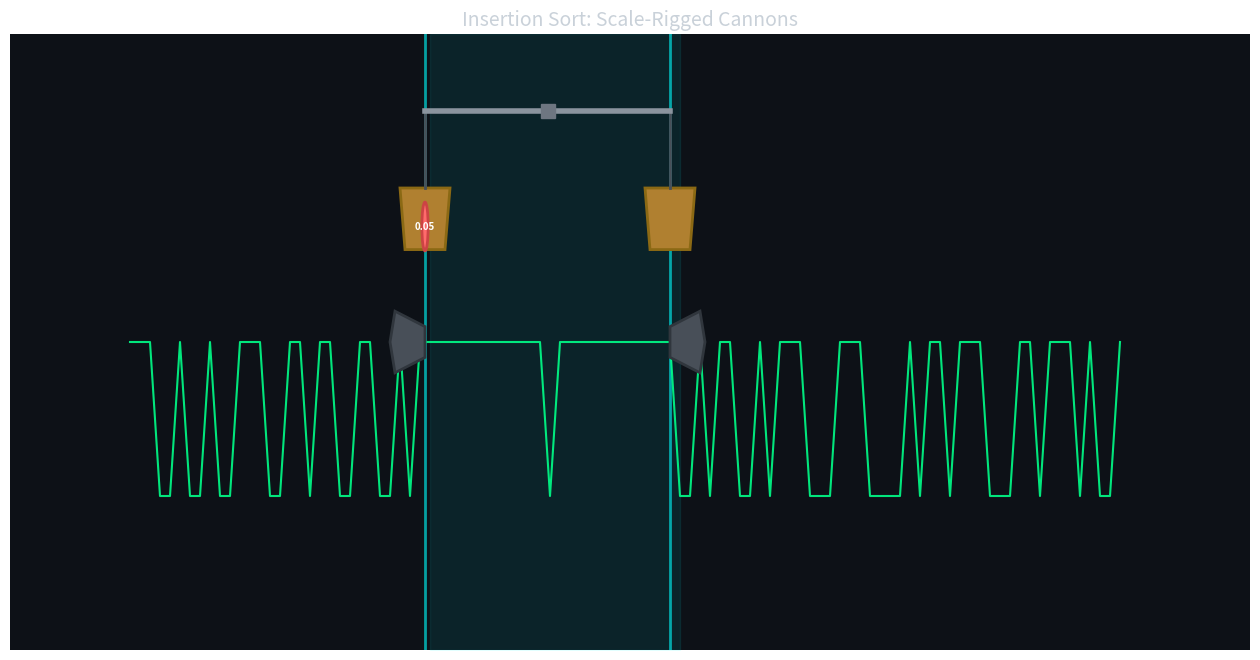

Write the Python code that produced this figure. (Note: this script raises an exception after producing the figure.)
import bisect

import matplotlib.animation as animation
import matplotlib.pyplot as plt
import numpy as np
from matplotlib.patches import Circle, Polygon

# --- Configuration ---
N = 100
INTERVAL = 15
STEPS_PER_FRAME = 4

# --- Helper Functions ---


def scale_cannon_generator(source_data, speed=1):
    """Single scale spans both boundaries. Pans rigged to cannons.
    Heavier side tilts -> element flies up into cannon -> fires.
    """
    n = len(source_data)
    sorted_buffer = []

    mid = n // 2
    left_pool = list(source_data[:mid])
    right_pool = list(source_data[mid:])

    # Track which element is staged on each pan
    left_staged = None
    right_staged = None

    while left_pool or right_pool:
        # Calculate boundaries based on actual positions
        # Left boundary: first index of ordered zone
        # Right boundary: last index of ordered zone
        left_bound = len(left_pool)
        right_bound = len(left_pool) + len(sorted_buffer) - 1

        full_array = np.concatenate(
            [
                left_pool if left_pool else [],
                sorted_buffer if sorted_buffer else [],
                right_pool if right_pool else [],
            ]
        )
        if len(full_array) == 0:
            full_array = np.array([])

        # Stage elements onto pans if not already staged
        need_left_load = left_staged is None and left_pool
        need_right_load = right_staged is None and right_pool

        # Loading phase - slide elements onto pans
        if need_left_load or need_right_load:
            if need_left_load:
                left_staged = left_pool[-1]
            if need_right_load:
                right_staged = right_pool[0]

            for frame in range(2):
                load_progress = (frame + 1) / 2
                yield (
                    full_array.copy(),
                    left_bound,
                    right_bound,
                    left_staged,
                    right_staged,
                    None,
                    "loading",
                    -1,
                    None,
                    load_progress,
                    need_left_load,
                    need_right_load,
                )

        # Staging - both elements on pans, comparing
        for _ in range(2):
            yield (
                full_array.copy(),
                left_bound,
                right_bound,
                left_staged,
                right_staged,
                None,
                "staging",
                -1,
                None,
                0,
                False,
                False,
            )

        # Determine heavier side
        if left_staged is not None and right_staged is not None:
            tilt_side = "left" if left_staged > right_staged else "right"
        elif left_staged is not None:
            tilt_side = "left"
        else:
            tilt_side = "right"

        # Tilting phase
        for frame in range(3):
            tilt_progress = (frame + 1) / 3
            yield (
                full_array.copy(),
                left_bound,
                right_bound,
                left_staged,
                right_staged,
                tilt_side,
                "tilting",
                -1,
                None,
                tilt_progress,
                False,
                False,
            )

        # Launch phase
        for frame in range(2):
            launch_progress = (frame + 1) / 2
            yield (
                full_array.copy(),
                left_bound,
                right_bound,
                left_staged,
                right_staged,
                tilt_side,
                "launching",
                -1,
                None,
                launch_progress,
                False,
                False,
            )

        # Remove from pool and clear staged
        if tilt_side == "left":
            firing_val = left_pool.pop()
            left_staged = None
            firing_side = "left"
        else:
            firing_val = right_pool.pop(0)
            right_staged = None
            firing_side = "right"

        target_idx = bisect.bisect_left(sorted_buffer, firing_val)

        # Recalculate boundaries after removal
        left_bound = len(left_pool)
        right_bound = len(left_pool) + len(sorted_buffer) - 1

        # Firing phase
        for _ in range(2):
            temp_buffer = sorted_buffer.copy()
            if firing_side == "left":
                temp_buffer.insert(0, firing_val)
                element_pos = left_bound
            else:
                temp_buffer.append(firing_val)
                element_pos = left_bound + len(temp_buffer) - 1

            full_array = np.concatenate(
                [left_pool if left_pool else [], temp_buffer, right_pool if right_pool else []]
            )

            # Right boundary is last index of temp ordered zone
            temp_right_bound = len(left_pool) + len(temp_buffer) - 1

            yield (
                full_array,
                left_bound,
                temp_right_bound,
                left_staged,
                right_staged,
                tilt_side,
                "firing",
                element_pos,
                firing_side,
                0,
                False,
                False,
            )

        # Traveling phase
        if firing_side == "left":
            path = list(range(0, target_idx + 1, speed))
            if not path or path[-1] != target_idx:
                path.append(target_idx)
        else:
            start_pos = len(sorted_buffer)
            path = list(range(start_pos, target_idx - 1, -speed))
            if not path or path[-1] != target_idx:
                path.append(target_idx)

        for pos in path:
            temp_buffer = sorted_buffer.copy()
            insert_pos = max(0, min(pos, len(temp_buffer)))
            temp_buffer.insert(insert_pos, firing_val)

            full_array = np.concatenate(
                [left_pool if left_pool else [], temp_buffer, right_pool if right_pool else []]
            )

            element_display = left_bound + insert_pos
            temp_right_bound = len(left_pool) + len(temp_buffer) - 1

            yield (
                full_array,
                left_bound,
                temp_right_bound,
                left_staged,
                right_staged,
                None,
                "traveling",
                element_display,
                firing_side,
                0,
                False,
                False,
            )

        # Lock in
        sorted_buffer.insert(target_idx, firing_val)
        right_bound = len(left_pool) + len(sorted_buffer) - 1

        full_array = np.concatenate(
            [left_pool if left_pool else [], sorted_buffer, right_pool if right_pool else []]
        )

        yield (
            full_array,
            left_bound,
            right_bound,
            left_staged,
            right_staged,
            None,
            "rest",
            -1,
            None,
            0,
            False,
            False,
        )

    yield (np.array(sorted_buffer), 0, n - 1, None, None, None, "done", -1, None, 0, False, False)


def get_alignment_signal(arr):
    if len(arr) == 0:
        return np.array([])
    signal = []
    for k in range(len(arr) - 1):
        val = 1.0 if arr[k] <= arr[k + 1] else -1.0
        signal.append(val)
    signal.append(1.0)
    return np.array(signal)


# --- Setup Data & Plotting ---

data = np.random.rand(N)

fig, ax = plt.subplots(figsize=(16, 8))
ax.set_facecolor("#0d1117")
ax.set_ylim(-3, 5)
ax.set_xlim(-12, N + 12)
ax.set_title("Insertion Sort: Scale-Rigged Cannons", color="#c9d1d9", fontsize=14)
ax.set_yticks([])
ax.set_xticks([])
for spine in ax.spines.values():
    spine.set_visible(False)

# --- Graphics Elements ---

# Signal line
(line_signal,) = ax.plot([], [], color="#00ff88", linewidth=1.5, alpha=0.9, zorder=5)

# Crystal fill for ordered zone
crystal_fill = ax.fill_between([], [], color="#00FFFF", alpha=0.15)

# Boundaries
left_boundary = ax.axvline(x=0, color="#00FFFF", linewidth=2, alpha=0.6)
right_boundary = ax.axvline(x=N, color="#00FFFF", linewidth=2, alpha=0.6)

# Scale beam
(scale_beam,) = ax.plot([], [], color="#8b949e", linewidth=4, zorder=14)
(scale_pivot,) = ax.plot([], [], "s", color="#6e7681", markersize=10, zorder=15)

# Chains
(left_chain,) = ax.plot([], [], color="#484f58", linewidth=2, zorder=13)
(right_chain,) = ax.plot([], [], color="#484f58", linewidth=2, zorder=13)

# Scale pans (bowls)
pan_width = 5
pan_height = 0.8
left_pan = Polygon(
    np.array([[0, 0], [pan_width, 0], [pan_width - 0.5, -pan_height], [0.5, -pan_height]]),
    closed=True,
    facecolor="#b08030",
    edgecolor="#8b6914",
    linewidth=2,
    zorder=12,
)
right_pan = Polygon(
    np.array([[0, 0], [pan_width, 0], [pan_width - 0.5, -pan_height], [0.5, -pan_height]]),
    closed=True,
    facecolor="#b08030",
    edgecolor="#8b6914",
    linewidth=2,
    zorder=12,
)
ax.add_patch(left_pan)
ax.add_patch(right_pan)

# Weight balls on pans
left_ball = Circle((0, 0), 0.4, facecolor="#ff6b6b", edgecolor="#cc4444", linewidth=2, zorder=17)
right_ball = Circle((0, 0), 0.4, facecolor="#6b9fff", edgecolor="#4477cc", linewidth=2, zorder=17)
ax.add_patch(left_ball)
ax.add_patch(right_ball)

# Weight text (on balls)
left_weight = ax.text(
    0, 0, "", ha="center", va="center", fontsize=7, color="white", fontweight="bold", zorder=18
)
right_weight = ax.text(
    0, 0, "", ha="center", va="center", fontsize=7, color="white", fontweight="bold", zorder=18
)

# Flying element
flying_element = Circle(
    (0, 0), 0.4, facecolor="#ff6b6b", edgecolor="#cc4444", linewidth=2, zorder=25, visible=False
)
ax.add_patch(flying_element)

# Cannons at boundaries
cannon_shape_right = np.array([[-3, -0.4], [0, -0.2], [0, 0.2], [-3, 0.4], [-3.5, 0]])
cannon_shape_left = np.array([[3, -0.4], [0, -0.2], [0, 0.2], [3, 0.4], [3.5, 0]])

left_cannon = Polygon(
    cannon_shape_right, closed=True, color="#484f58", ec="#30363d", lw=2, zorder=18
)
right_cannon = Polygon(
    cannon_shape_left, closed=True, color="#484f58", ec="#30363d", lw=2, zorder=18
)
ax.add_patch(left_cannon)
ax.add_patch(right_cannon)

# Generator
sorter_gen = scale_cannon_generator(data.copy(), speed=STEPS_PER_FRAME)


def init():
    line_signal.set_data([], [])
    return [line_signal]


def update(frame_data):
    (
        arr,
        left_bound,
        right_bound,
        left_val,
        right_val,
        tilt_side,
        phase,
        element_pos,
        firing_side,
        progress,
        loading_left,
        loading_right,
    ) = frame_data
    global crystal_fill

    # Signal line
    y_signal = get_alignment_signal(arr)
    x_display = np.arange(len(y_signal)) if len(y_signal) > 0 else np.array([])
    line_signal.set_data(x_display, y_signal)

    # Boundaries at noise edges
    # left_bound is first index of ordered zone
    # right_bound is last index of ordered zone
    left_boundary.set_xdata([left_bound - 0.5])
    right_boundary.set_xdata([right_bound - 1])

    # Crystal fill
    crystal_fill.remove()
    if len(x_display) > 0 and right_bound >= left_bound:
        mask = (x_display >= left_bound) & (x_display <= right_bound)
        if np.any(mask):
            crystal_fill = ax.fill_between(x_display[mask], -3, 5, color="#00FFFF", alpha=0.08)
        else:
            crystal_fill = ax.fill_between([], [], color="#00FFFF", alpha=0.08)
    else:
        crystal_fill = ax.fill_between([], [], color="#00FFFF", alpha=0.08)

    # Scale geometry
    pivot_x = (left_bound - 0.5 + right_bound - 1) / 2
    pivot_y = 4.0
    left_beam_x = left_bound - 0.5
    right_beam_x = right_bound - 1

    # Calculate tilt
    tilt_angle = 0
    if phase in ["tilting", "launching", "firing"] and tilt_side:
        max_tilt = 15
        if phase == "tilting":
            tilt_angle = max_tilt * progress
        else:
            tilt_angle = max_tilt
        if tilt_side == "right":
            tilt_angle = -tilt_angle

    angle_rad = np.radians(tilt_angle)
    left_beam_y = pivot_y - np.sin(angle_rad) * 1.2
    right_beam_y = pivot_y + np.sin(angle_rad) * 1.2

    scale_beam.set_data([left_beam_x, right_beam_x], [left_beam_y, right_beam_y])
    scale_pivot.set_data([pivot_x], [pivot_y])

    # Chain and pan positions
    chain_length = 1.0
    cannon_y = 1.0

    left_pan_y = left_beam_y - chain_length
    right_pan_y = right_beam_y - chain_length

    left_chain.set_data([left_beam_x, left_beam_x], [left_beam_y, left_pan_y])
    right_chain.set_data([right_beam_x, right_beam_x], [right_beam_y, right_pan_y])

    # Pan positions (trapezoid bowls)
    def set_pan_position(pan, x, y):
        verts = np.array(
            [
                [x - pan_width / 2, y],
                [x + pan_width / 2, y],
                [x + pan_width / 2 - 0.5, y - pan_height],
                [x - pan_width / 2 + 0.5, y - pan_height],
            ]
        )
        pan.set_xy(verts)

    set_pan_position(left_pan, left_beam_x, left_pan_y)
    set_pan_position(right_pan, right_beam_x, right_pan_y)

    # Ball positions (sitting in pans)
    ball_y_offset = -pan_height / 2 - 0.1

    # Left ball - show if we have a value and not currently launching/firing this side
    show_left_ball = left_val is not None and (
        phase not in ["launching", "firing"]
        or (phase in ["launching", "firing"] and tilt_side != "left")
    )
    if show_left_ball:
        if phase == "loading" and loading_left:
            # Slide in from left
            start_x = left_beam_x - 3
            end_x = left_beam_x
            ball_x = start_x + (end_x - start_x) * progress
        else:
            ball_x = left_beam_x
        left_ball.set_center((ball_x, left_pan_y + ball_y_offset))
        left_ball.set_radius(0.3 + left_val * 0.3)  # Size based on weight
        left_ball.set_visible(True)
        left_weight.set_position((ball_x, left_pan_y + ball_y_offset))
        left_weight.set_text(f"{left_val:.2f}")
    else:
        left_ball.set_visible(False)
        left_weight.set_text("")

    # Right ball - show if we have a value and not currently launching/firing this side
    show_right_ball = right_val is not None and (
        phase not in ["launching", "firing"]
        or (phase in ["launching", "firing"] and tilt_side != "right")
    )
    if show_right_ball:
        if phase == "loading" and loading_right:
            # Slide in from right
            start_x = right_beam_x + 3
            end_x = right_beam_x
            ball_x = start_x + (end_x - start_x) * progress
        else:
            ball_x = right_beam_x
        right_ball.set_center((ball_x, right_pan_y + ball_y_offset))
        right_ball.set_radius(0.3 + right_val * 0.3)  # Size based on weight
        right_ball.set_visible(True)
        right_weight.set_position((ball_x, right_pan_y + ball_y_offset))
        right_weight.set_text(f"{right_val:.2f}")
    else:
        right_ball.set_visible(False)
        right_weight.set_text("")

    # Flying element (during launch)
    if phase == "launching" and tilt_side:
        if tilt_side == "left":
            start_x, start_y = left_beam_x, left_pan_y + ball_y_offset
            end_x, end_y = left_beam_x, cannon_y + 0.3
            flying_element.set_facecolor("#ff6b6b")
        else:
            start_x, start_y = right_beam_x, right_pan_y + ball_y_offset
            end_x, end_y = right_beam_x, cannon_y + 0.3
            flying_element.set_facecolor("#6b9fff")

        t = progress
        fly_x = start_x
        fly_y = start_y + (end_y - start_y) * t + 0.8 * np.sin(np.pi * t)

        flying_element.set_center((fly_x, fly_y))
        flying_element.set_visible(True)
    else:
        flying_element.set_visible(False)

    # Cannon positions at boundaries
    left_cannon.set_xy(cannon_shape_right + [left_bound - 0.5, cannon_y])
    right_cannon.set_xy(cannon_shape_left + [right_bound - 1, cannon_y])

    # Cannon firing effect (recoil)
    if phase == "firing":
        if firing_side == "left":
            left_cannon.set_xy(cannon_shape_right + [left_bound - 1.5, cannon_y])
            left_cannon.set_facecolor("#ff4500")
        else:
            right_cannon.set_xy(cannon_shape_left + [right_bound, cannon_y])
            right_cannon.set_facecolor("#ff4500")
    else:
        left_cannon.set_facecolor("#484f58")
        right_cannon.set_facecolor("#484f58")

    return [
        line_signal,
        crystal_fill,
        left_boundary,
        right_boundary,
        scale_beam,
        scale_pivot,
        left_chain,
        right_chain,
        left_pan,
        right_pan,
        left_cannon,
        right_cannon,
        left_ball,
        right_ball,
        flying_element,
    ]


ani = animation.FuncAnimation(
    fig,
    update,
    frames=sorter_gen,
    init_func=init,
    blit=False,
    interval=INTERVAL,
    repeat=False,
    cache_frame_data=False,
)

print("Starting Scale-Rigged Cannon Animation...")
ani.save("sort_insertion.gif", writer="pillow", fps=30)
# plt.show()
